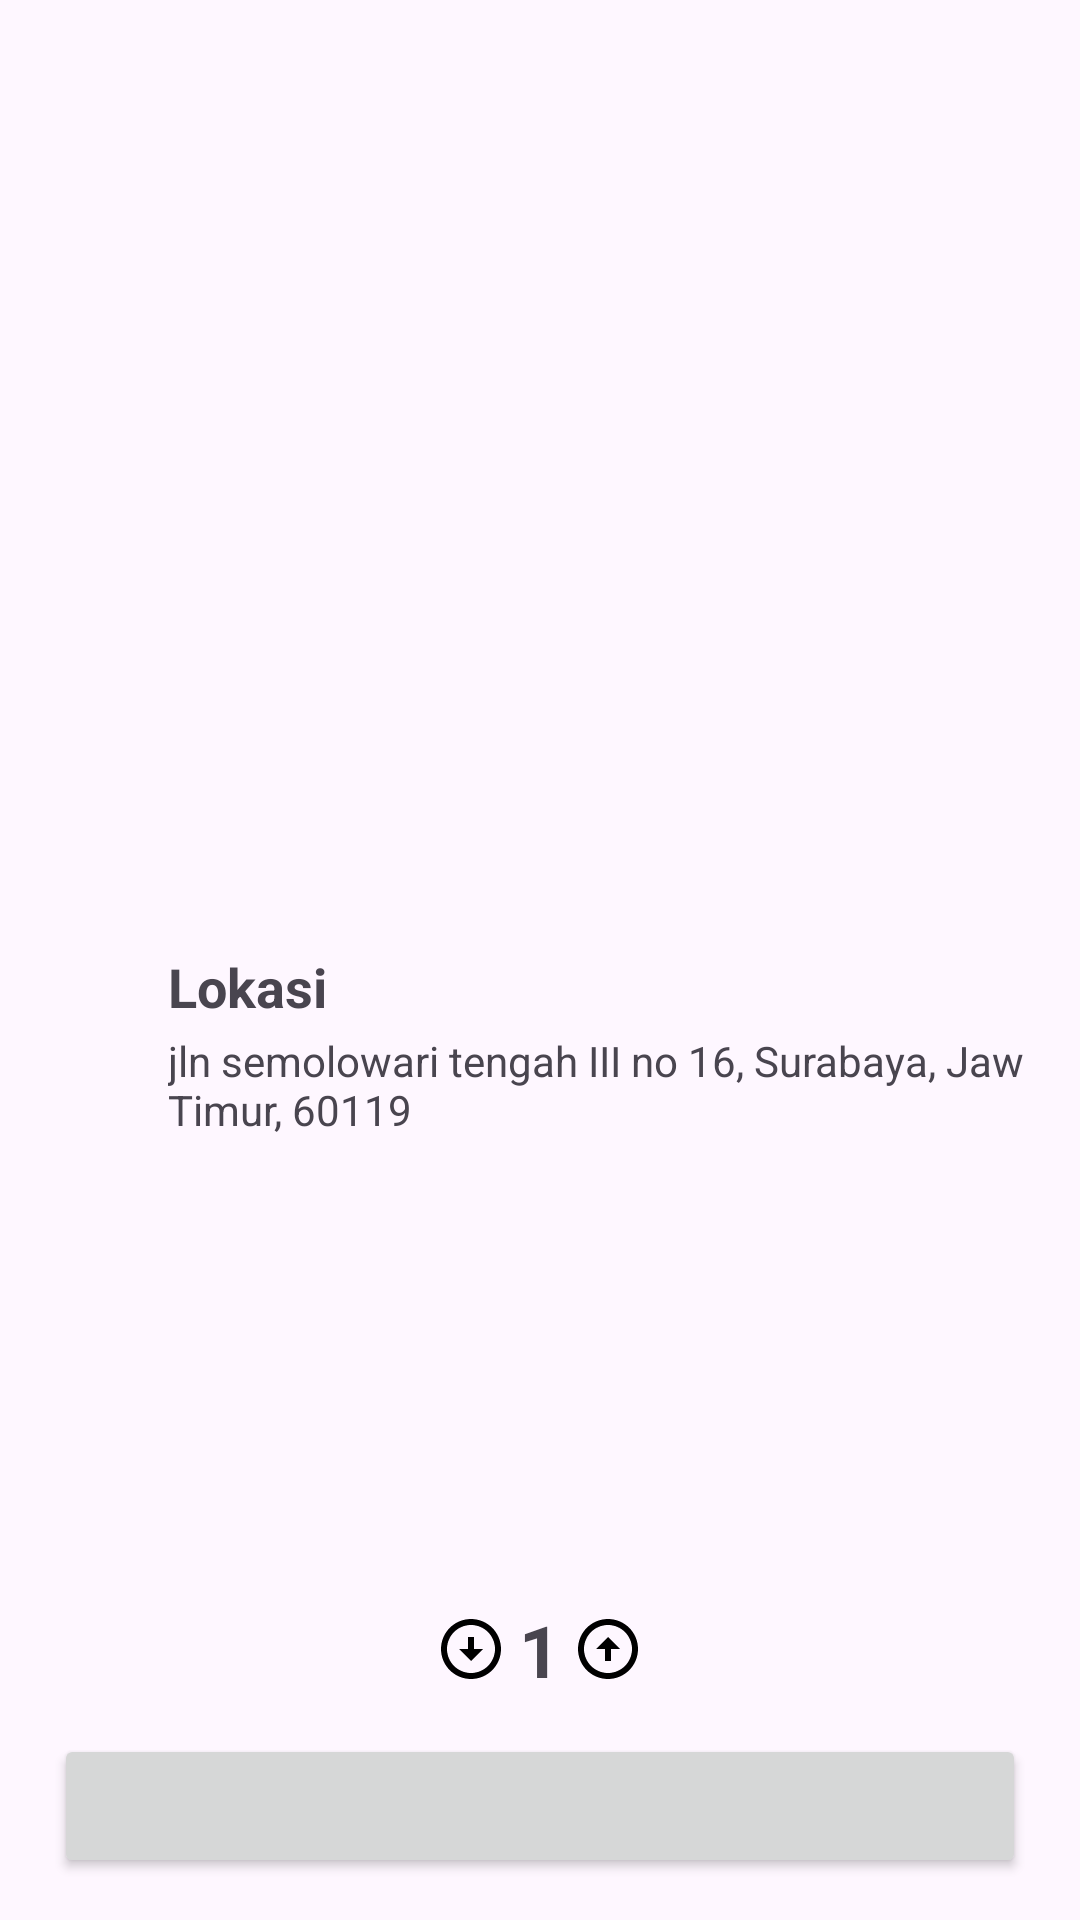

Reconstruct the res/layout file that produces this screen, plus the resources it refers to.
<!-- AndroidManifest.xml: application theme Theme.Food_app_project -->
<!-- res/layout/activity_food_detail.xml -->
<?xml version="1.0" encoding="utf-8"?>
<androidx.constraintlayout.widget.ConstraintLayout xmlns:android="http://schemas.android.com/apk/res/android"
    xmlns:app="http://schemas.android.com/apk/res-auto"
    android:layout_width="match_parent"
    android:layout_height="match_parent"
    xmlns:tools="http://schemas.android.com/tools"
    android:orientation="vertical">

    <ImageView
        android:id="@+id/iv_banner_detail"
        android:layout_width="match_parent"
        android:layout_height="180dp"
        android:scaleType="centerCrop"
        tools:src="@drawable/item_pizza_caprize"
        app:layout_constraintEnd_toEndOf="parent"
        app:layout_constraintStart_toStartOf="parent"
        app:layout_constraintTop_toTopOf="parent" />

    <LinearLayout
        android:id="@+id/ll_info_food"
        android:layout_width="match_parent"
        android:layout_height="120dp"
        android:layout_marginHorizontal="6dp"
        android:orientation="vertical"
        android:paddingHorizontal="12dp"
        app:layout_constraintEnd_toEndOf="parent"
        app:layout_constraintStart_toStartOf="parent"
        app:layout_constraintTop_toBottomOf="@id/iv_banner_detail">


        <LinearLayout
            android:layout_width="match_parent"
            android:layout_height="wrap_content"
            android:layout_marginVertical="8dp"
            android:orientation="horizontal">

            <TextView
                android:id="@+id/tv_name"
                android:layout_width="wrap_content"
                android:layout_height="match_parent"
                tools:text="Judul Makanan"
                android:textAlignment="textStart"
                android:textSize="22sp"
                android:textStyle="bold" />

            <TextView
                android:id="@+id/tv_price"
                android:layout_width="0dp"
                android:layout_height="match_parent"
                android:layout_weight="1"
                android:gravity="center|end"
                tools:text="Rp 250.000"
                android:textSize="18sp"
                android:textStyle="bold" />

        </LinearLayout>

        <TextView
            android:id="@+id/tv_deskripsi"
            android:layout_width="match_parent"
            android:layout_height="wrap_content"
            android:ellipsize="end"
            android:maxLines="3"
            tools:text="Lorem ipsum dolor sit amet, consectetur adipiscing elit. Sed auctor justo nec libero ultricies. Nullam euismod, velit ac ultricies consectetur, justo odio tincidunt justo, nec ultricies justo justo nec libero. Sed auctor justo nec libero ultricies. Nullam euismod, velit ac ultricies consectetur, justo odio tincidunt justo." />

    </LinearLayout>

    <ScrollView
        android:layout_width="match_parent"
        android:layout_height="0dp"
        android:layout_marginHorizontal="6dp"
        android:layout_marginTop="2dp"
        android:padding="12dp"
        app:layout_constraintTop_toBottomOf="@id/ll_info_food"
        app:layout_constraintBottom_toBottomOf="parent"
        >


        <LinearLayout
            android:layout_width="match_parent"
            android:layout_height="wrap_content"
            android:orientation="vertical">

            <androidx.constraintlayout.widget.ConstraintLayout
                android:layout_width="match_parent"
                android:layout_height="match_parent">

                <ImageView
                    android:id="@+id/icon_store_detail"
                    android:layout_width="30dp"
                    android:layout_height="30dp"
                    android:src="@drawable/ic_store"
                    app:layout_constraintStart_toStartOf="parent"
                    app:layout_constraintTop_toTopOf="parent" />

                <TextView
                    android:id="@+id/tv_location"
                    android:layout_width="wrap_content"
                    android:layout_height="30dp"
                    android:layout_marginStart="8dp"
                    android:gravity="center|start"
                    android:text="Lokasi"
                    android:textSize="18sp"
                    android:textStyle="bold"
                    app:layout_constraintStart_toEndOf="@id/icon_store_detail"
                    app:layout_constraintTop_toTopOf="parent" />

                <TextView
                    android:id="@+id/tv_isi_lokasi"
                    android:layout_width="wrap_content"
                    android:layout_height="wrap_content"
                    android:text="jln semolowari tengah III no 16, Surabaya, Jawa Timur, 60119"
                    android:textSize="14sp"
                    android:textStyle="normal"
                    app:layout_constraintStart_toStartOf="@id/tv_location"
                    app:layout_constraintTop_toBottomOf="@id/tv_location" />

            </androidx.constraintlayout.widget.ConstraintLayout>
        </LinearLayout>
    </ScrollView>

    <androidx.constraintlayout.widget.ConstraintLayout
        android:layout_width="match_parent"
        android:layout_height="wrap_content"
        android:paddingHorizontal="18dp"
        android:paddingBottom="14dp"
        app:layout_constraintBottom_toBottomOf="parent"
        app:layout_constraintEnd_toEndOf="parent"
        app:layout_constraintStart_toStartOf="parent">

        <LinearLayout
            android:id="@+id/ll_count_order"
            android:layout_width="match_parent"
            android:layout_height="match_parent"
            android:gravity="center"
            android:orientation="horizontal"
            android:paddingVertical="12dp">

            <ImageView
                android:id="@+id/iv_order_down"
                android:layout_width="24dp"
                android:layout_height="24dp"
                android:src="@drawable/ic_arrow_down" />

            <TextView
                android:id="@+id/tv_count_order"
                android:layout_width="wrap_content"
                android:layout_height="wrap_content"
                android:layout_marginHorizontal="4dp"
                android:text="1"
                android:textSize="24sp"
                android:textStyle="bold" />

            <ImageView
                android:id="@+id/iv_order_up"
                android:layout_width="24dp"
                android:layout_height="24dp"
                android:src="@drawable/ic_arrow_up" />
        </LinearLayout>

        <Button

            android:id="@+id/btn_detail_order"
            android:layout_width="match_parent"
            android:layout_height="wrap_content"
            tools:text="isi text dari button"
            android:textSize="14sp"
            android:textStyle="bold"
            app:layout_constraintTop_toBottomOf="@+id/ll_count_order"
            tools:layout_editor_absoluteX="18dp" />


    </androidx.constraintlayout.widget.ConstraintLayout>


</androidx.constraintlayout.widget.ConstraintLayout>
<!-- resources referenced by this layout -->
<resources>
  <!-- drawable ic_arrow_down (drawable) -->
  <vector android:height="14dp" android:tint="#000000"
      android:viewportHeight="24" android:viewportWidth="24"
      android:width="14dp" xmlns:android="http://schemas.android.com/apk/res/android">
      <path android:fillColor="@android:color/white" android:pathData="M12,4c4.41,0 8,3.59 8,8s-3.59,8 -8,8s-8,-3.59 -8,-8S7.59,4 12,4M12,2C6.48,2 2,6.48 2,12c0,5.52 4.48,10 10,10c5.52,0 10,-4.48 10,-10C22,6.48 17.52,2 12,2L12,2zM13,12l0,-4h-2l0,4H8l4,4l4,-4H13z"/>
  </vector>
  <!-- drawable ic_arrow_up (drawable) -->
  <vector android:height="14dp" android:tint="#000000"
      android:viewportHeight="24" android:viewportWidth="24"
      android:width="14dp" xmlns:android="http://schemas.android.com/apk/res/android">
      <path android:fillColor="@android:color/white" android:pathData="M12,20c-4.41,0 -8,-3.59 -8,-8s3.59,-8 8,-8s8,3.59 8,8S16.41,20 12,20M12,22c5.52,0 10,-4.48 10,-10c0,-5.52 -4.48,-10 -10,-10C6.48,2 2,6.48 2,12C2,17.52 6.48,22 12,22L12,22zM11,12l0,4h2l0,-4h3l-4,-4l-4,4H11z"/>
  </vector>
  <!-- drawable item_pizza_caprize: jpeg bitmap (drawable, 168956 bytes) -->
  <style name="Theme.Food_app_project" parent="Base.Theme.Food_app_project" />
  <style name="Base.Theme.Food_app_project" parent="Theme.Material3.DayNight.NoActionBar">
          
          
      </style>
</resources>
